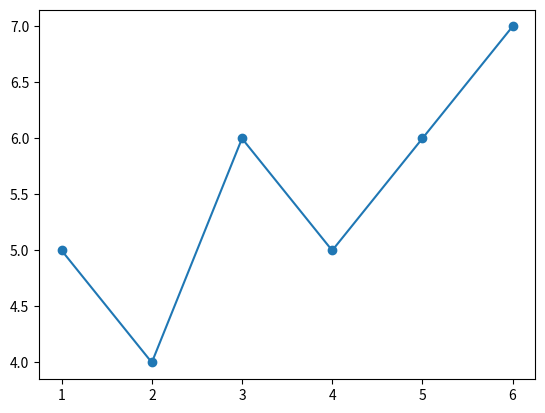

Reproduce this figure in Python.
import numpy as np
import matplotlib.pyplot as plt

xd = np.asarray([1, 2, 3, 4, 5, 6])
yd = np.asarray([5, 4, 6, 5, 6, 7])


def best_fit(x, y):
    m = ((np.mean(x) * np.mean(y)) - (np.mean(x * y))) / (np.mean(x) ** 2) - (np.mean(x * x))
    b = (np.mean(y)) - (m * np.mean(x))
    return m, b


m, b = best_fit(xd, yd)

yh = []
for x in xd:
    yh.append(m * x + b)

print(m)
print(b)

plt.scatter(xd, yd)
plt.plot(xd, yd)
plt.show()
